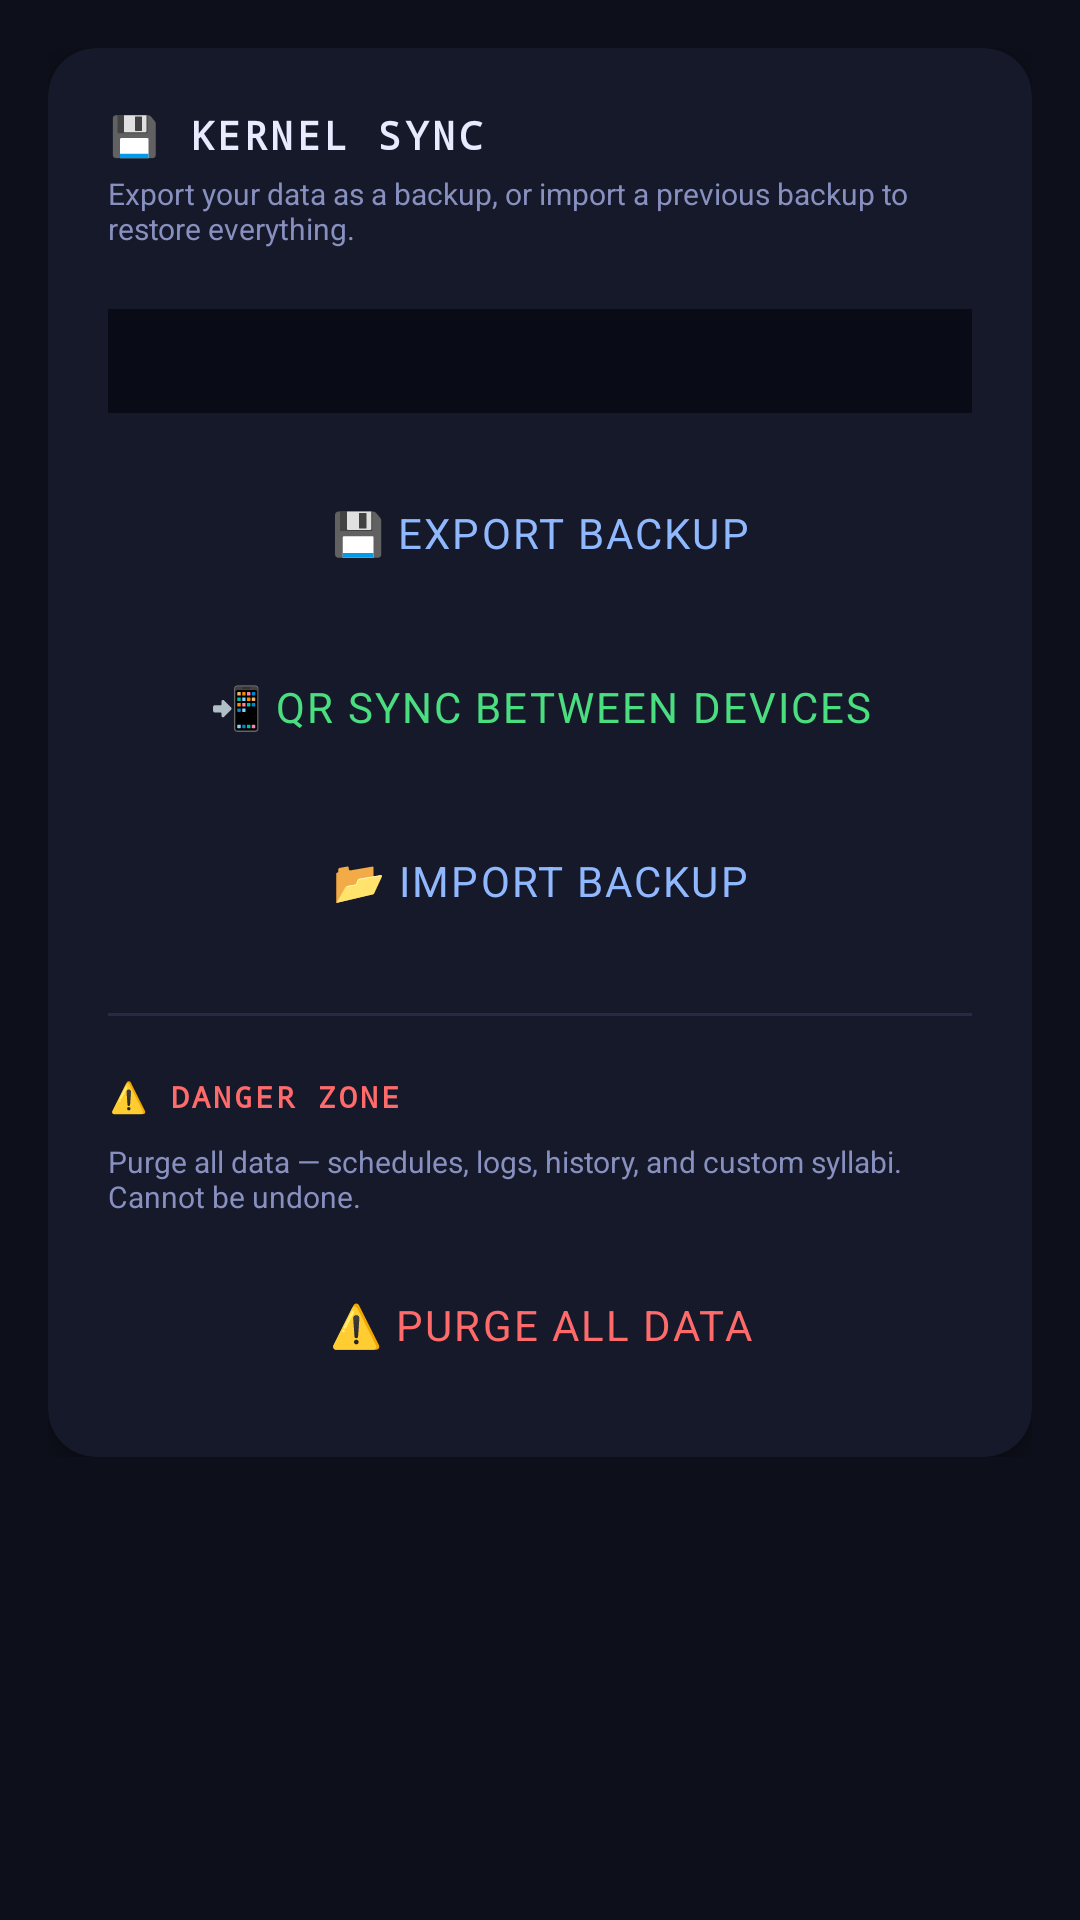

Here is an Android app screen rendered from its layout file. Give the layout XML and the strings, colors and styles it references.
<!-- AndroidManifest.xml: application theme Theme.Omega -->
<!-- res/layout/fragment_sync.xml -->
<?xml version="1.0" encoding="utf-8"?>
<ScrollView xmlns:android="http://schemas.android.com/apk/res/android"
    xmlns:app="http://schemas.android.com/apk/res-auto"
    android:layout_width="match_parent"
    android:layout_height="match_parent"
    android:background="@color/bg_dark">

    <LinearLayout android:layout_width="match_parent" android:layout_height="wrap_content"
        android:orientation="vertical" android:padding="16dp">

        <androidx.cardview.widget.CardView android:layout_width="match_parent"
            android:layout_height="wrap_content"
            app:cardBackgroundColor="@color/bg_card" app:cardCornerRadius="16dp"
            app:cardElevation="6dp">
            <LinearLayout android:layout_width="match_parent" android:layout_height="wrap_content"
                android:orientation="vertical" android:padding="20dp">

                <TextView android:text="💾 KERNEL SYNC"
                    android:layout_width="match_parent" android:layout_height="wrap_content"
                    android:textColor="@color/text_primary" android:textSize="13sp"
                    android:textStyle="bold" android:fontFamily="monospace"
                    android:letterSpacing="0.1" android:layout_marginBottom="4dp"/>
                <TextView android:text="Export your data as a backup, or import a previous backup to restore everything."
                    android:layout_width="match_parent" android:layout_height="wrap_content"
                    android:textColor="@color/text_muted" android:textSize="10sp"
                    android:layout_marginBottom="20dp"/>

                <TextView android:id="@+id/tvSyncStatus"
                    android:layout_width="match_parent" android:layout_height="wrap_content"
                    android:textColor="@color/accent" android:textSize="11sp"
                    android:fontFamily="monospace" android:minHeight="32dp"
                    android:gravity="center_vertical" android:layout_marginBottom="16dp"
                    android:background="@color/bg_log" android:padding="10dp"/>

                <Button android:id="@+id/btnExport"
                    android:layout_width="match_parent" android:layout_height="wrap_content"
                    android:text="💾 Export Backup"
                    android:backgroundTint="#1a2a4d" android:textColor="#90b8ff"
                    android:layout_marginBottom="10dp"/>

                <Button android:id="@+id/btnQrSync"
                    android:layout_width="match_parent" android:layout_height="wrap_content"
                    android:text="📲 QR Sync Between Devices"
                    android:backgroundTint="#0f2a1a" android:textColor="#4ade80"
                    android:layout_marginBottom="10dp"/>

                <Button android:id="@+id/btnImport"
                    android:layout_width="match_parent" android:layout_height="wrap_content"
                    android:text="📂 Import Backup"
                    android:backgroundTint="#1a2a4d" android:textColor="#90b8ff"
                    android:layout_marginBottom="20dp"/>

                <View android:layout_width="match_parent" android:layout_height="1dp"
                    android:background="@color/border" android:layout_marginBottom="20dp"/>

                <TextView android:text="⚠️ DANGER ZONE"
                    android:layout_width="match_parent" android:layout_height="wrap_content"
                    android:textColor="@color/bad" android:textSize="10sp"
                    android:textStyle="bold" android:fontFamily="monospace"
                    android:letterSpacing="0.1" android:layout_marginBottom="8dp"/>
                <TextView android:text="Purge all data — schedules, logs, history, and custom syllabi. Cannot be undone."
                    android:layout_width="match_parent" android:layout_height="wrap_content"
                    android:textColor="@color/text_muted" android:textSize="10sp"
                    android:layout_marginBottom="12dp"/>

                <Button android:id="@+id/btnHardReset"
                    android:layout_width="match_parent" android:layout_height="wrap_content"
                    android:text="⚠️ Purge All Data"
                    android:backgroundTint="@color/loss_bg" android:textColor="@color/bad"/>

            </LinearLayout>
        </androidx.cardview.widget.CardView>
    </LinearLayout>
</ScrollView>
<!-- resources referenced by this layout -->
<resources>
  <color name="accent">#7C6FFF</color>
  <color name="bad">#FF6B6B</color>
  <color name="bg_card">#161929</color>
  <color name="bg_dark">#0D0F1A</color>
  <color name="bg_log">#090B16</color>
  <color name="border">#252A45</color>
  <color name="loss_bg">#7F1D1D</color>
  <color name="text_muted">#8890C0</color>
  <color name="text_primary">#E8EAFF</color>
  <style name="Theme.Omega" parent="Theme.MaterialComponents.DayNight.NoActionBar">
          <item name="colorPrimary">@color/accent</item>
          <item name="colorPrimaryVariant">@color/accent2</item>
          <item name="colorSecondary">@color/accent3</item>
          <item name="colorSecondaryVariant">@color/accent2</item>
          <item name="colorOnPrimary">@color/white</item>
          <item name="colorSurface">@color/bg_card</item>
          <item name="colorOnSurface">@color/text_primary</item>
          <item name="android:colorBackground">@color/bg_dark</item>
          <item name="android:windowBackground">@color/bg_dark</item>
          <item name="colorError">@color/bad</item>
          <item name="android:statusBarColor">@color/bg_header</item>
          <item name="android:navigationBarColor">@color/bg_header</item>
          <item name="android:textColor">@color/text_primary</item>
          <item name="android:textColorHint">@color/text_muted</item>
          <item name="android:fontFamily">sans-serif</item>
          
          <item name="editTextStyle">@style/OmegaEditText</item>
          
          <item name="materialCardViewStyle">@style/OmegaCard</item>
          
          <item name="buttonStyle">@style/OmegaButton</item>
      </style>
  <color name="accent2">#FF6FD8</color>
  <color name="accent3">#00E5C8</color>
  <color name="white">#FFFFFF</color>
  <color name="bg_header">#0B0D18</color>
  <style name="OmegaEditText" parent="Widget.MaterialComponents.TextInputEditText.OutlinedBox.Dense">
          <item name="android:textColor">@color/text_primary</item>
          <item name="android:textColorHint">@color/text_muted</item>
          <item name="android:background">@color/bg_log</item>
      </style>
  <style name="OmegaCard" parent="Widget.MaterialComponents.CardView">
          <item name="cardBackgroundColor">@color/bg_card</item>
          <item name="cardCornerRadius">16dp</item>
          <item name="cardElevation">6dp</item>
      </style>
  <style name="OmegaButton" parent="Widget.MaterialComponents.Button">
          <item name="backgroundTint">@color/accent</item>
          <item name="android:textColor">@color/white</item>
          <item name="android:letterSpacing">0.05</item>
          <item name="android:textAllCaps">true</item>
      </style>
</resources>
